Labelled photos from "USCS-Dataset", an image-classification folder in Rujiyuan/USCS-Dataset. The possible labels are: attack, defense, defensive, encirclement, maneuver, offensive.

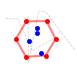
Label: encirclement

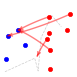
Label: maneuver

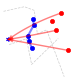
Label: defensive

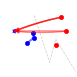
Label: defense

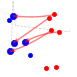
Label: attack

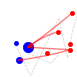
Label: offensive
